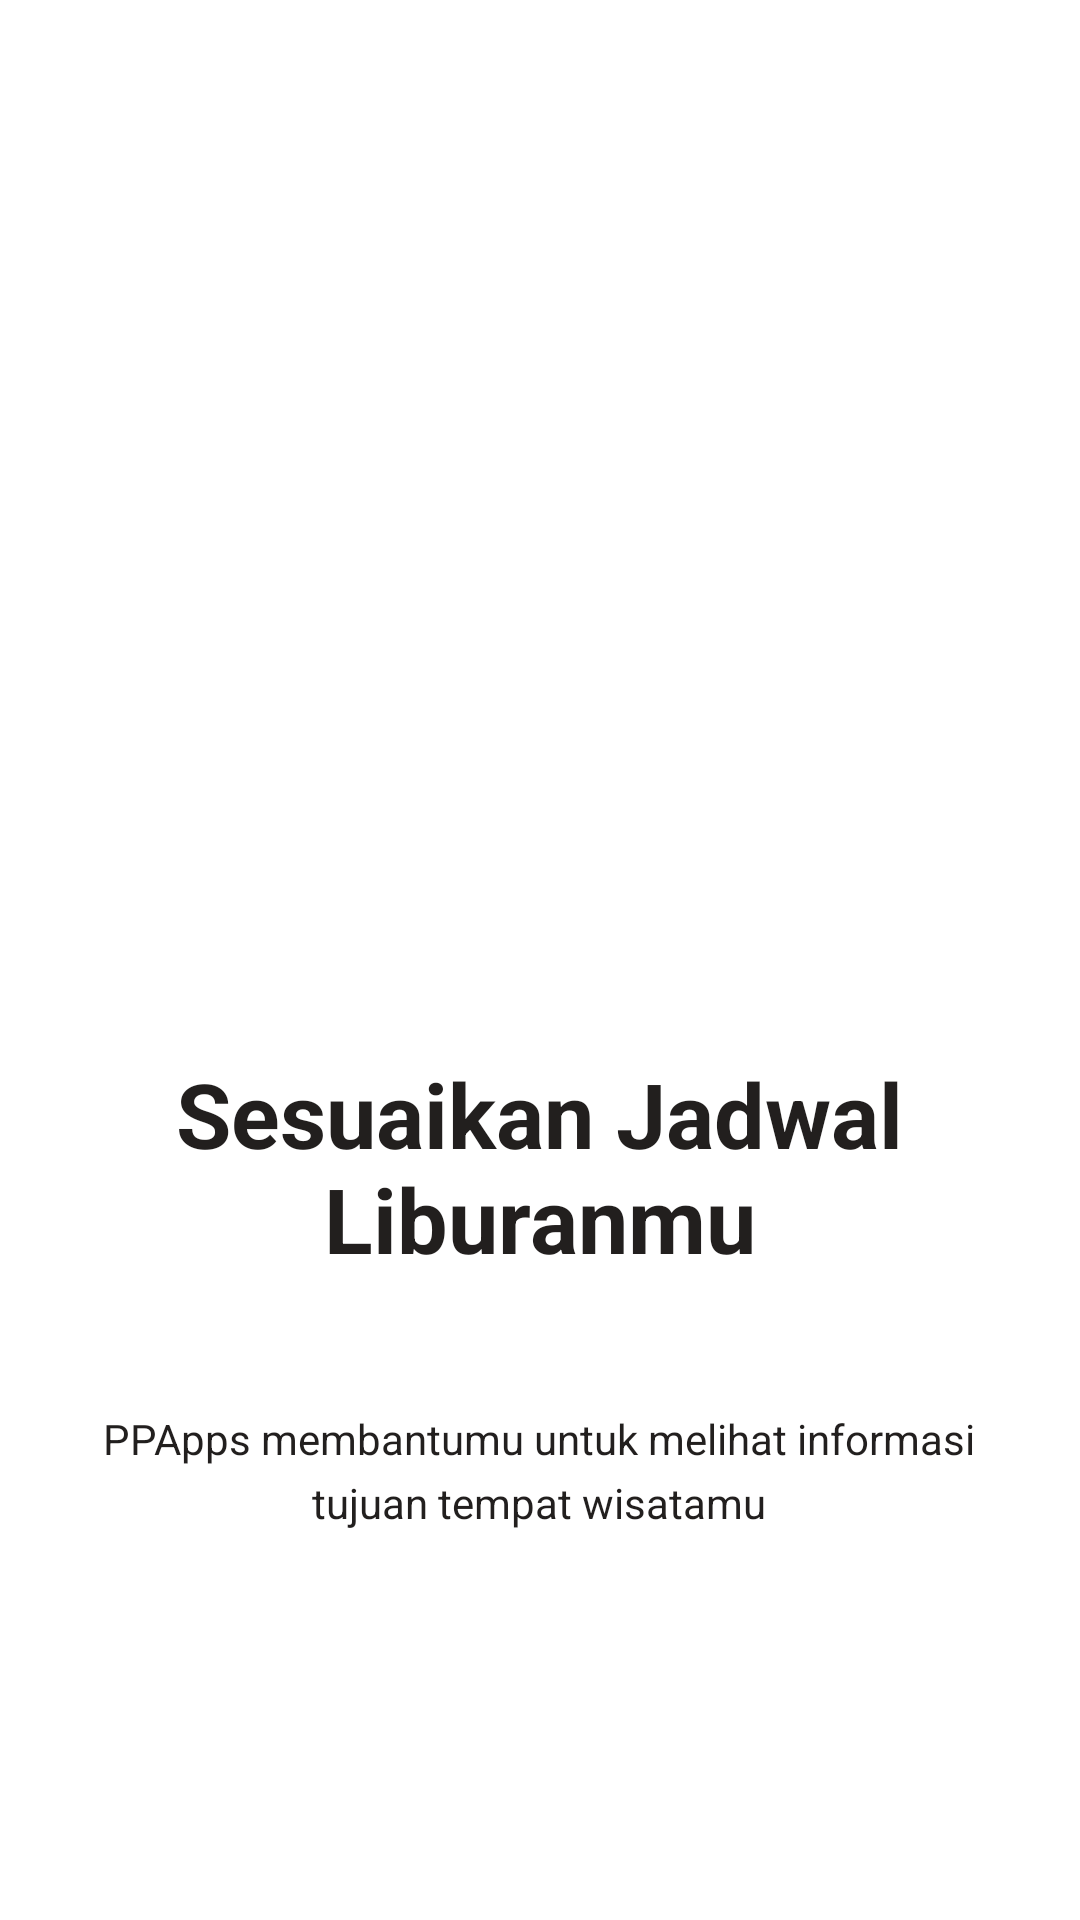

This screen was rendered from an Android layout file. Write that file and the resources it references.
<!-- AndroidManifest.xml: application theme Theme.TugasBesarAKBIF1PremanPensiun -->
<!-- res/layout/slider2.xml -->
<?xml version="1.0" encoding="utf-8"?>
<androidx.constraintlayout.widget.ConstraintLayout xmlns:android="http://schemas.android.com/apk/res/android"
    xmlns:tools="http://schemas.android.com/tools"
    android:layout_width="match_parent"
    android:layout_height="match_parent"
    xmlns:app="http://schemas.android.com/apk/res-auto"
    >

    <ImageView
        android:id="@+id/imageView"
        android:layout_width="309dp"
        android:layout_height="223dp"
        android:layout_marginTop="100dp"
        app:layout_constraintEnd_toEndOf="parent"
        app:layout_constraintStart_toStartOf="parent"
        app:layout_constraintTop_toTopOf="parent"
        app:srcCompat="@drawable/suitcase" />

    <TextView
        android:id="@+id/textView"
        android:layout_width="301dp"
        android:layout_height="87dp"
        android:layout_marginTop="28dp"
        android:text="@string/cocokkan_jadwal"
        android:textAlignment="center"
        android:textColor="#221F1E"
        android:textSize="30sp"
        android:textStyle="bold"
        app:layout_constraintEnd_toEndOf="parent"
        app:layout_constraintHorizontal_bias="0.495"
        app:layout_constraintStart_toStartOf="parent"
        app:layout_constraintTop_toBottomOf="@+id/imageView" />

    <TextView
        android:id="@+id/textView2"
        android:layout_width="304dp"
        android:layout_height="76dp"
        android:layout_marginTop="32dp"
        android:lineSpacingExtra="5sp"
        android:text="@string/informasi_operasi_wisata"
        android:textAlignment="center"
        android:textColor="#221F1E"
        app:layout_constraintEnd_toEndOf="parent"
        app:layout_constraintHorizontal_bias="0.495"
        app:layout_constraintStart_toStartOf="parent"
        app:layout_constraintTop_toBottomOf="@+id/textView" />


</androidx.constraintlayout.widget.ConstraintLayout>
<!-- resources referenced by this layout -->
<resources>
  <string name="cocokkan_jadwal">Sesuaikan Jadwal Liburanmu</string>
  <string name="informasi_operasi_wisata">PPApps membantumu untuk melihat informasi tujuan tempat wisatamu</string>
  <style name="Theme.TugasBesarAKBIF1PremanPensiun" parent="Theme.MaterialComponents.DayNight.NoActionBar">
          
          <item name="colorPrimary">@color/primary</item>
          <item name="colorPrimaryVariant">@color/primary</item>
          <item name="colorOnPrimary">@color/white</item>
          
          <item name="colorSecondary">@color/secondary</item>
          <item name="colorSecondaryVariant">@color/secondary</item>
          <item name="colorOnSecondary">@color/black</item>
          
          <item name="android:statusBarColor" tools:targetApi="l">?attr/colorPrimaryVariant</item>
          
      </style>
  <!-- not gathered from this repository: default colours our renderer supplied (Android Studio template values) -->
  <color name="black">#FF000000</color>
  <color name="white">#FFFFFFFF</color>
</resources>
